Photos from the image-classification dataset "global-detection-dataset" in the GitHub repository Kejia928/global-detection-dataset. Its 2 classes are: has fish, no fish.

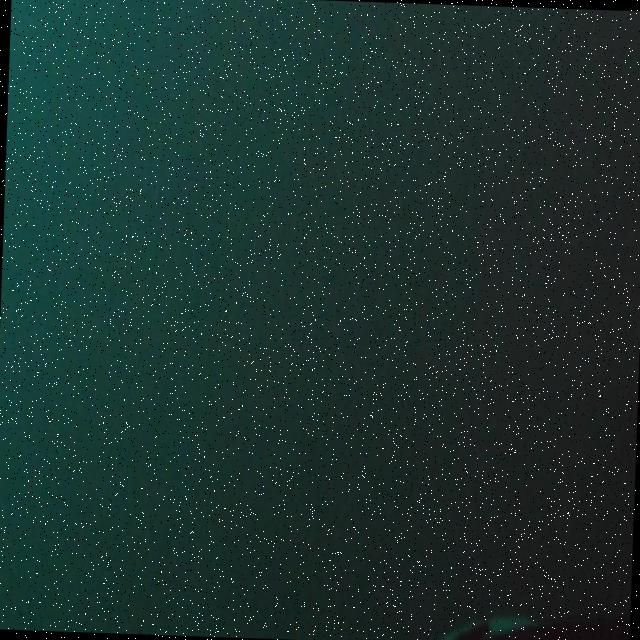
Label: no fish

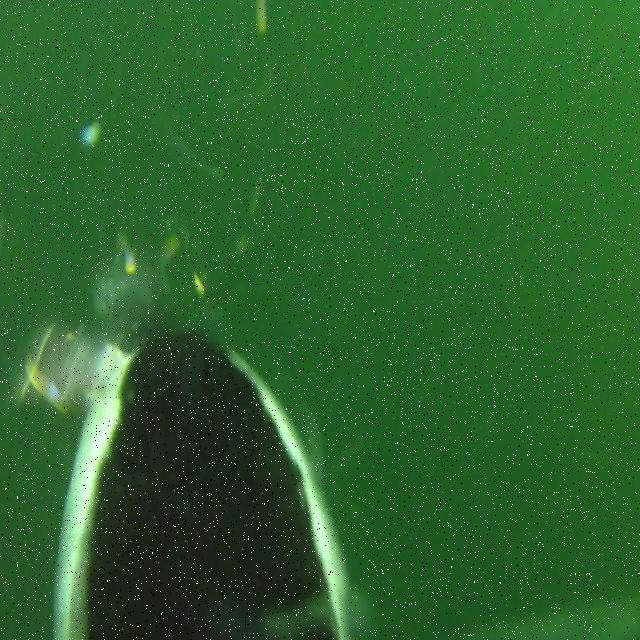
Label: has fish

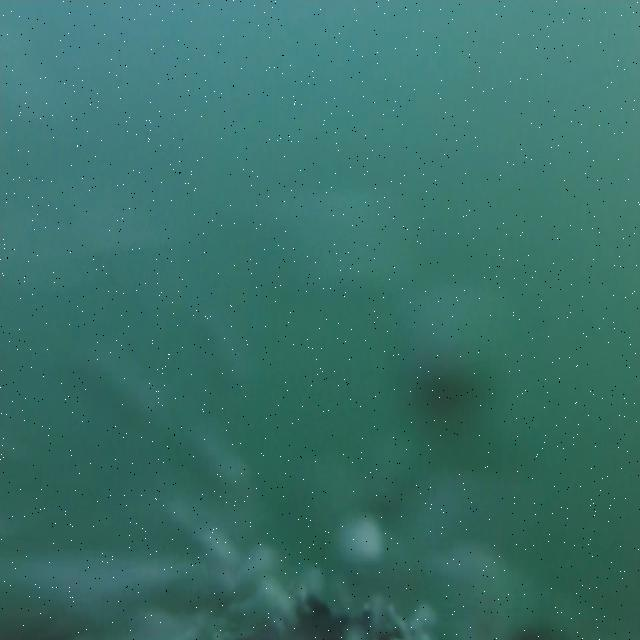
Label: no fish

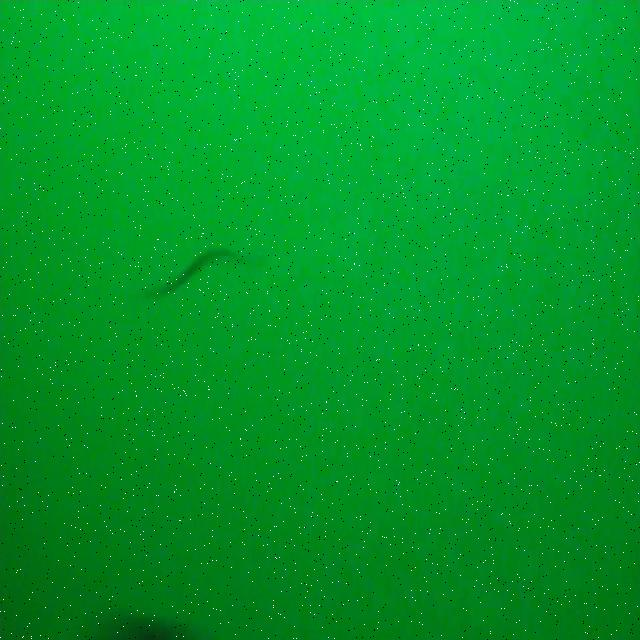
Label: has fish

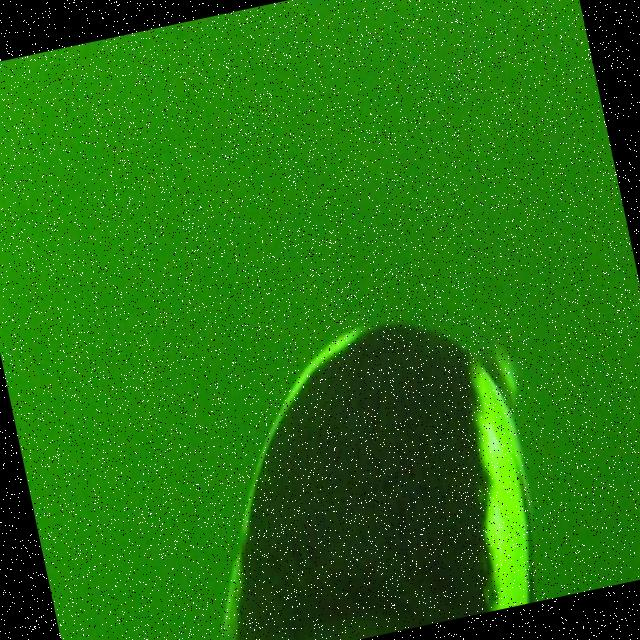
Label: no fish

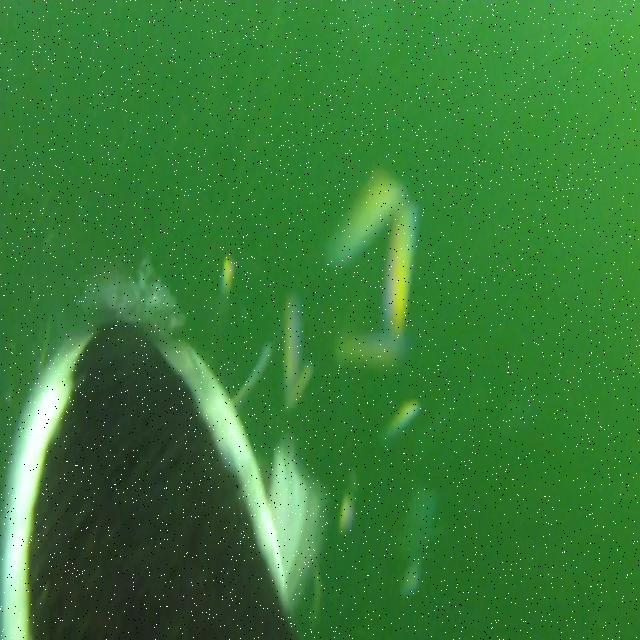
Label: has fish
